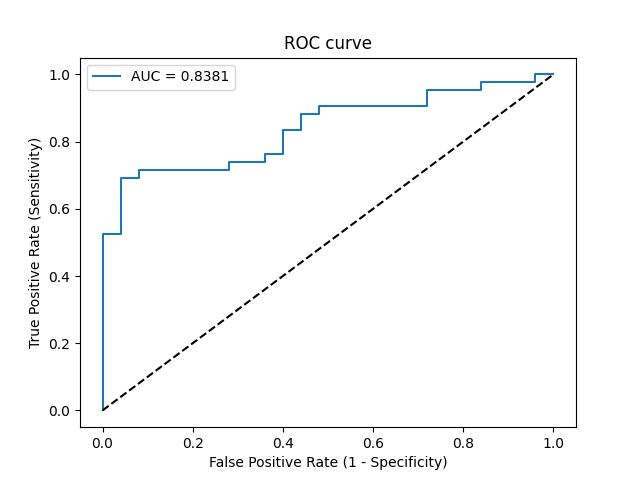

The file beside this chart, header and first rows:
Threshold, Sensitivity, Specificity, NPV, PPV
inf, 0.0, 1.0, 0.3731, 0
0.9023, 0.02381, 1.0, 0.3788, 1.0
0.7913, 0.5238, 1.0, 0.5556, 1.0
0.7833, 0.5238, 0.96, 0.5455, 0.9565
0.7246, 0.6905, 0.96, 0.6486, 0.9667
0.7233, 0.6905, 0.92, 0.6389, 0.9355
0.7221, 0.7143, 0.92, 0.6571, 0.9375
0.689, 0.7143, 0.72, 0.6, 0.8108
0.6853, 0.7381, 0.72, 0.6207, 0.8158
0.6769, 0.7381, 0.64, 0.5926, 0.775
0.6699, 0.7619, 0.64, 0.6154, 0.7805
0.6653, 0.7619, 0.6, 0.6, 0.7619
0.6561, 0.8333, 0.6, 0.6818, 0.7778
0.6545, 0.8333, 0.56, 0.6667, 0.7609
0.6429, 0.881, 0.56, 0.7368, 0.7708
0.6336, 0.881, 0.52, 0.7222, 0.7551
0.6328, 0.9048, 0.52, 0.7647, 0.76
0.617, 0.9048, 0.28, 0.6364, 0.6786
0.6059, 0.9524, 0.28, 0.7778, 0.6897
0.5867, 0.9524, 0.16, 0.6667, 0.6557
0.5863, 0.9762, 0.16, 0.8, 0.6613
0.5701, 0.9762, 0.04, 0.5, 0.6308
0.5685, 1.0, 0.04, 1.0, 0.6364
0.5609, 1.0, 0.0, 0, 0.6269
